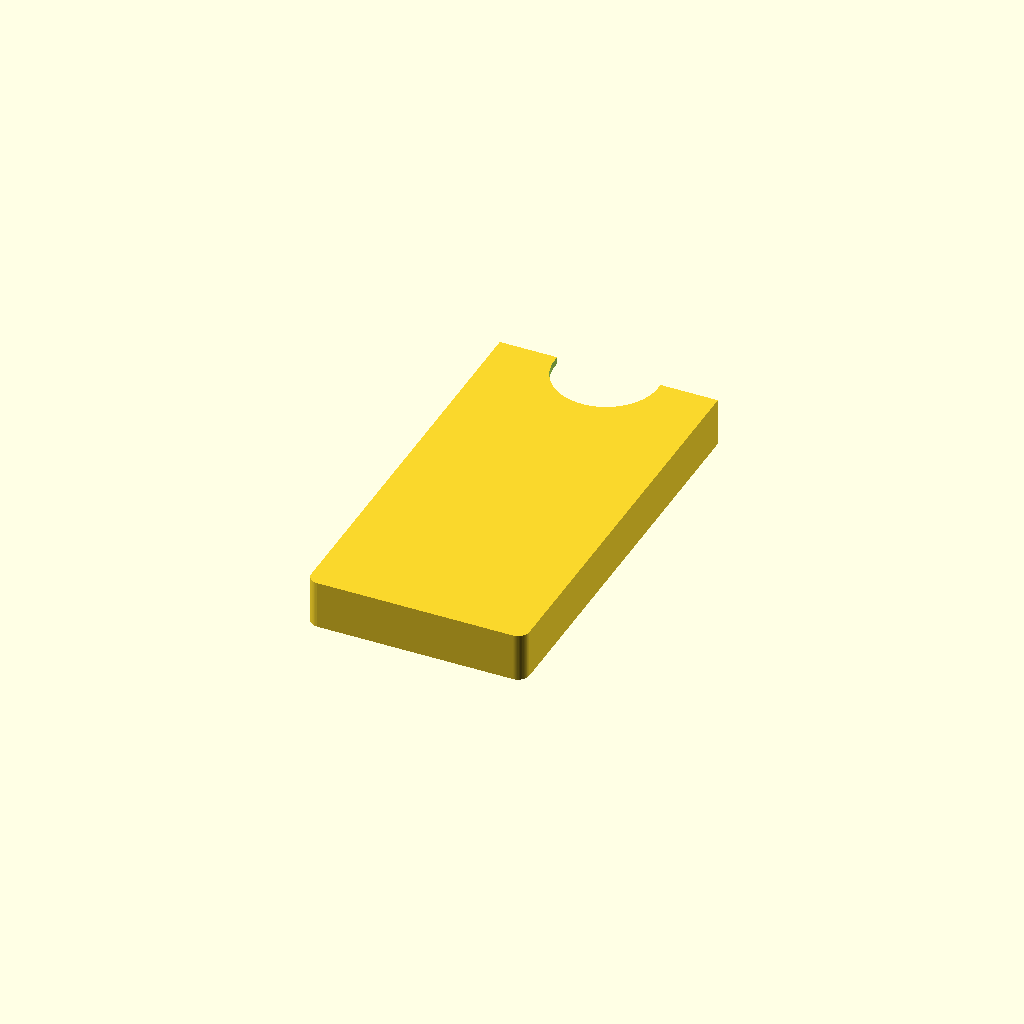
Cell 1: rendered with the file's own defaults.
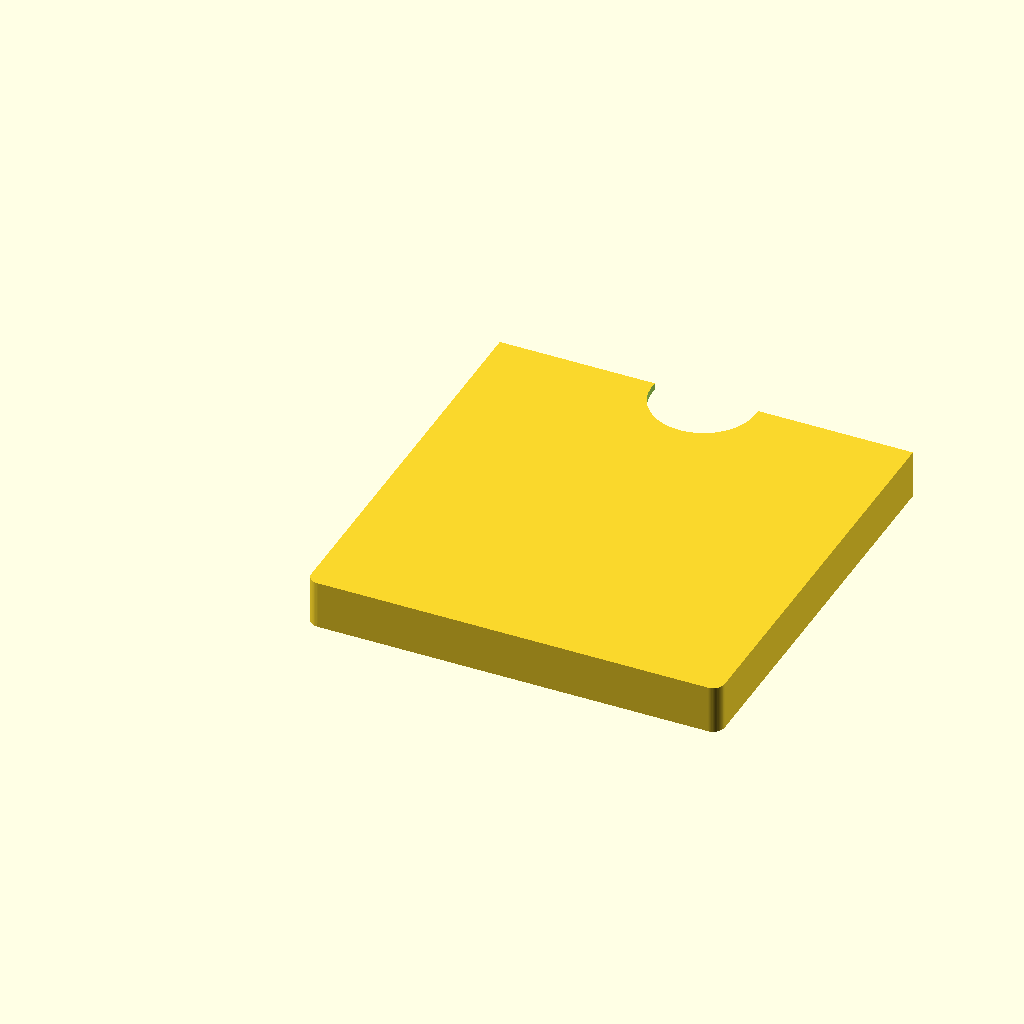
Cell 2: the same model with width = 68.
One fixed orthographic camera (rotation 55°, 0°, 25°; colour scheme Cornfield) for every cell.
Source of the model, out/enclosure/enclosure.scad:
// EC2M2 case (transport/storage) - same geometry as gen/enclosure.py
width = 34;  // 34 or 54
board_len = 70.0; clear = 0.4; inner_h = 6.0;
wall = 1.6; skin = 1.2; r = 2.0; notch_w = 18.0; notch_d = 10.0; bump = 0.35;
iw = width + 2*clear; il = board_len + 2*clear; ih = inner_h;
ow = iw + 2*wall; ol = il + wall; oh = ih + 2*skin;
$fn = 64;
module rbox(x, y, z) hull() for (cx = [r, x-r], cy = [r, y-r]) translate([cx, cy, 0]) cylinder(h = z, r = r);
union() {
  difference() {
    intersection() { rbox(ow, ol + r, oh); cube([ow, ol, oh]); }
    translate([wall, wall, skin]) cube([iw, il + 1, ih]);
    translate([ow/2, ol - notch_d + notch_w/2, -1]) cylinder(h = oh + 2, r = notch_w/2);
    translate([ow/2 - notch_w/2, ol - notch_d + notch_w/2, -1]) cube([notch_w, notch_d, oh + 2]);
  }
  for (x0 = [wall, wall + iw - bump]) translate([x0, ol - 5, skin + 0.5]) cube([bump, 2, ih - 1]);
}
Customizer parameters (derived from the source; name, type, default, range or options):
width: number, default 34
